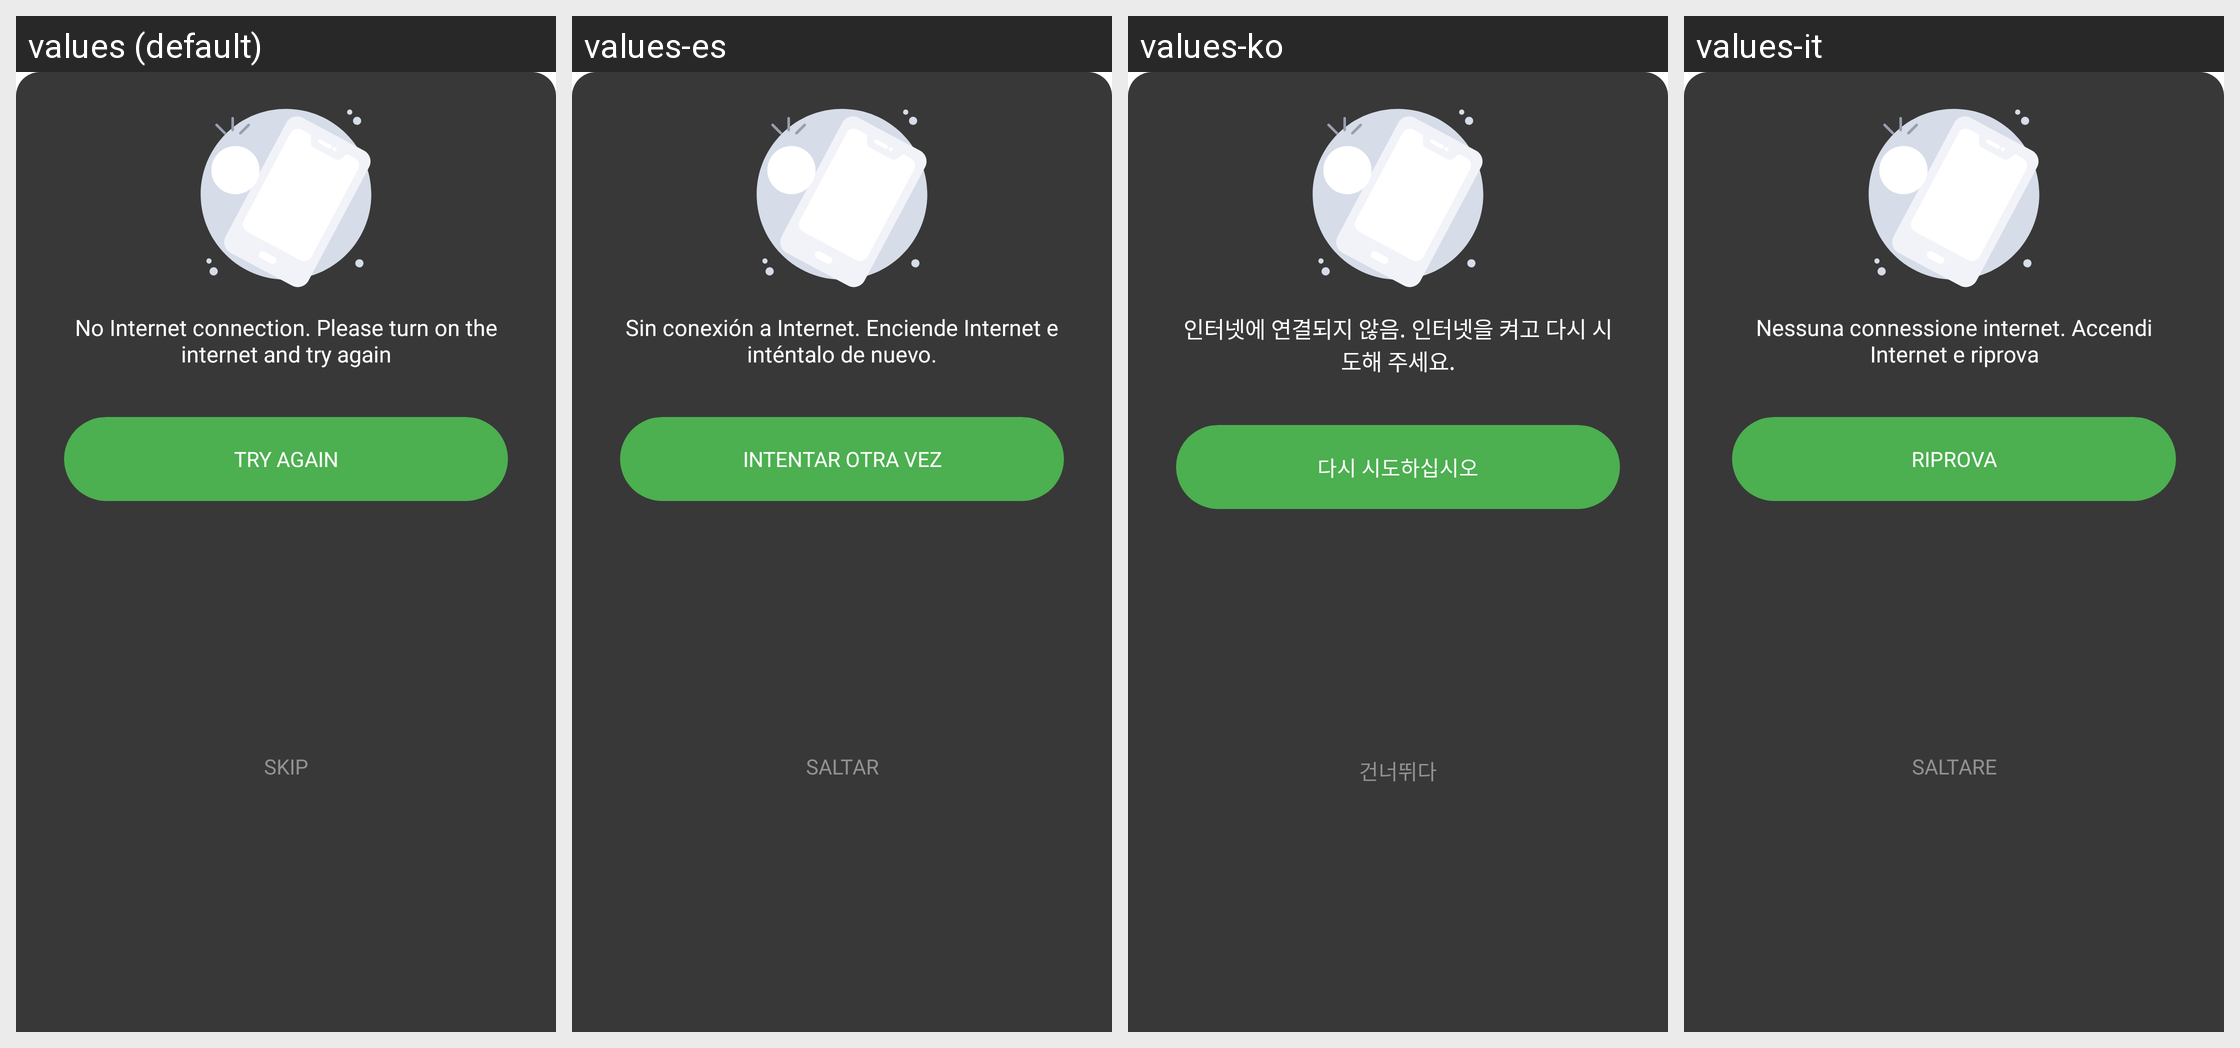

Here is an Android app screen in its default locale and in the app's own translations. Write out the translated-string differences for the strings that appear on this screen.
Android screen res/layout/activity_custom.xml rendered under 4 locales, left to right: values (default), values-es, values-ko, values-it. Device: Nexus 5 (rendered at 1080×1920; each locale shown at half size, 540×960, under a caption strip naming it); theme Theme.MyAppTheme.
Other locales in the repository, not shown: values-af, values-am, values-ar, values-as, values-az, values-be, values-bg, values-bn, values-bs, values-ca, values-cs, values-da, values-de, values-el, values-en-rGB, values-es-rUS, values-et, values-eu, values-fa, values-fi, values-fr, values-fr-rCA, values-gl, values-gu, values-hi, values-hr, values-hu, values-hy, values-in, values-is, values-iw, values-ja, values-ka, values-kk, values-km, values-kn, values-ky, values-lo, values-lt, values-lv, values-mk, values-ml, values-mn, values-mr, values-ms, values-my, values-nb, values-ne, values-nl, values-or, values-pa, values-pl, values-pt, values-pt-rBR, values-pt-rPT, values-ro, values-ru, values-si, values-sk, values-sl, values-sq, values-sr, values-sv, values-sw, values-ta, values-te, values-th, values-tl, values-tr, values-uk, values-ur, values-uz, values-vi, values-zh-rCN, values-zh-rHK, values-zh-rTW, values-zu.
Strings drawn on this screen, with the default value and each locale's value (text and hints the layout hard-codes, and strings that could not be matched under every locale, appear in the picture but are not listed):

str_no_internet_notice
  values: No Internet connection. Please turn on the internet and try again
  values-es: Sin conexión a Internet. Enciende Internet e inténtalo de nuevo.
  values-ko: 인터넷에 연결되지 않음. 인터넷을 켜고 다시 시도해 주세요.
  values-it: Nessuna connessione internet. Accendi Internet e riprova

str_try_again
  values: Try again
  values-es: Intentar otra vez
  values-ko: 다시 시도하십시오
  values-it: Riprova

skip
  values: Skip
  values-es: Saltar
  values-ko: 건너뛰다
  values-it: Saltare
